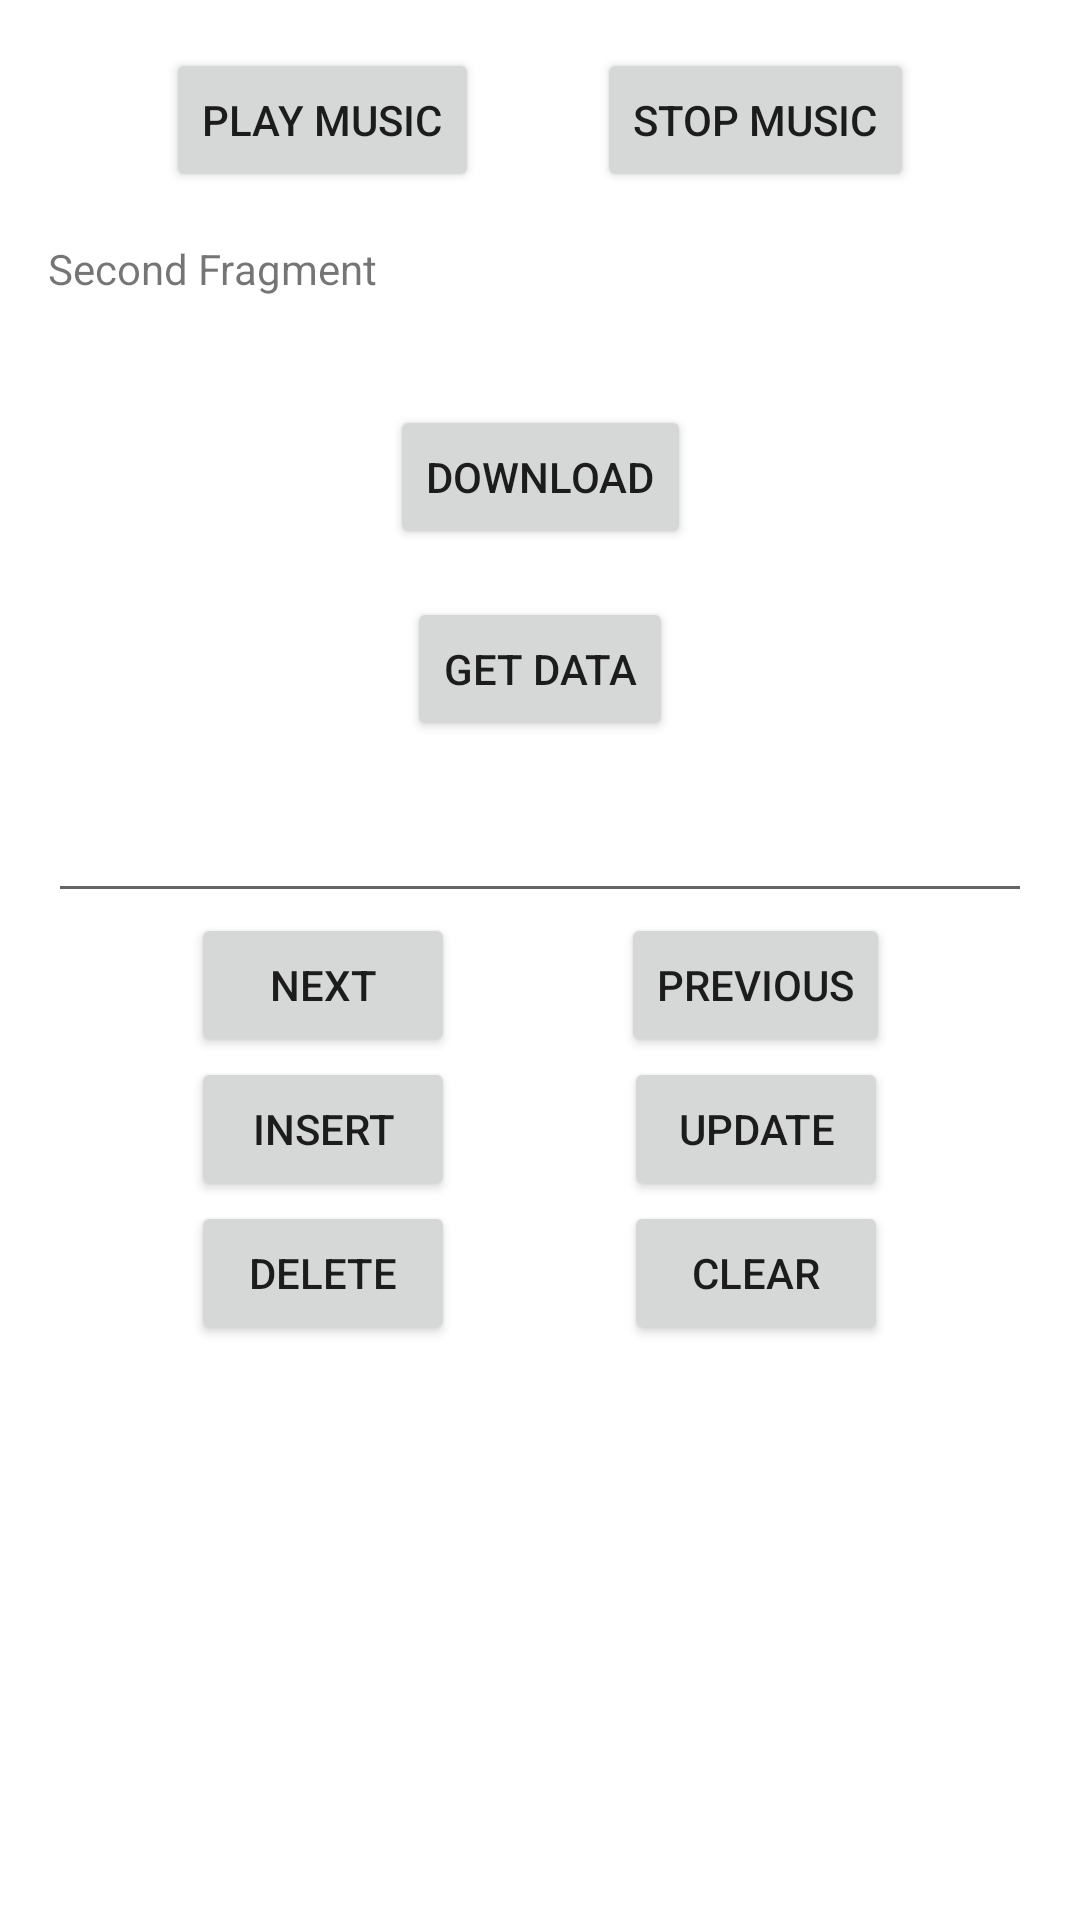

Produce the Android XML layout that renders to this screen, including the resource entries it uses.
<!-- AndroidManifest.xml: application theme Theme.GigihAndroid -->
<!-- res/layout/fragment_second.xml -->
<?xml version="1.0" encoding="utf-8"?>
<androidx.core.widget.NestedScrollView xmlns:android="http://schemas.android.com/apk/res/android"
    xmlns:app="http://schemas.android.com/apk/res-auto"
    xmlns:tools="http://schemas.android.com/tools"
    android:layout_width="match_parent"
    android:layout_height="match_parent"
    android:fillViewport="true"
    tools:context=".presentation.SecondFragment">

    <androidx.constraintlayout.widget.ConstraintLayout
        android:layout_width="match_parent"
        android:layout_height="match_parent"
        android:padding="16dp">

        <Button
            android:id="@+id/btnPlay"
            android:layout_width="wrap_content"
            android:layout_height="wrap_content"
            android:text="@string/play_music"
            app:layout_constraintEnd_toStartOf="@id/btnStop"
            app:layout_constraintStart_toStartOf="parent"
            app:layout_constraintTop_toTopOf="parent" />

        <Button
            android:id="@+id/btnStop"
            android:layout_width="wrap_content"
            android:layout_height="wrap_content"
            android:text="@string/stop_music"
            app:layout_constraintStart_toEndOf="@id/btnPlay"
            app:layout_constraintEnd_toEndOf="parent"
            app:layout_constraintTop_toTopOf="parent" />

        <TextView
            android:id="@+id/tvDescription"
            android:layout_width="0dp"
            android:layout_height="wrap_content"
            android:layout_marginTop="16dp"
            android:text="@string/second_fragment_label"
            app:layout_constraintEnd_toEndOf="parent"
            app:layout_constraintStart_toStartOf="parent"
            app:layout_constraintTop_toBottomOf="@id/btnPlay" />

        <com.google.android.material.progressindicator.LinearProgressIndicator
            android:id="@+id/progressIndicator"
            android:layout_width="match_parent"
            android:layout_height="2dp"
            android:layout_marginTop="16dp"
            app:indicatorColor="@color/white"
            app:layout_constraintTop_toBottomOf="@id/tvDescription"/>

        <Button
            android:id="@+id/btnDownload"
            android:layout_width="wrap_content"
            android:layout_height="wrap_content"
            android:text="@string/download"
            app:layout_constraintStart_toStartOf="parent"
            app:layout_constraintEnd_toEndOf="parent"
            app:layout_constraintTop_toBottomOf="@id/progressIndicator"
            android:layout_marginTop="16dp"/>

        <Button
            android:id="@+id/btnGetData"
            android:layout_width="wrap_content"
            android:layout_height="wrap_content"
            android:text="@string/get_data"
            app:layout_constraintStart_toStartOf="parent"
            app:layout_constraintEnd_toEndOf="parent"
            app:layout_constraintTop_toBottomOf="@id/btnDownload"
            android:layout_marginTop="16dp"/>

        <EditText
            android:id="@+id/etName"
            android:layout_width="match_parent"
            android:layout_height="wrap_content"
            app:layout_constraintTop_toBottomOf="@id/btnGetData"
            android:layout_marginTop="16dp"
            android:autofillHints="@null"
            android:inputType="text"
            tools:ignore="LabelFor" />

        <Button
            android:id="@+id/btnNext"
            android:layout_width="wrap_content"
            android:layout_height="wrap_content"
            android:text="@string/next"
            app:layout_constraintEnd_toStartOf="@id/btnStop"
            app:layout_constraintStart_toStartOf="parent"
            app:layout_constraintTop_toBottomOf="@id/etName" />

        <Button
            android:id="@+id/btnPrevious"
            android:layout_width="wrap_content"
            android:layout_height="wrap_content"
            android:text="@string/previous"
            app:layout_constraintStart_toEndOf="@id/btnPlay"
            app:layout_constraintEnd_toEndOf="parent"
            app:layout_constraintTop_toBottomOf="@id/etName" />

        <Button
            android:id="@+id/btnInsert"
            android:layout_width="wrap_content"
            android:layout_height="wrap_content"
            android:text="@string/insert"
            app:layout_constraintEnd_toStartOf="@id/btnStop"
            app:layout_constraintStart_toStartOf="parent"
            app:layout_constraintTop_toBottomOf="@id/btnNext" />

        <Button
            android:id="@+id/btnUpdate"
            android:layout_width="wrap_content"
            android:layout_height="wrap_content"
            android:text="@string/update"
            app:layout_constraintStart_toEndOf="@id/btnPlay"
            app:layout_constraintEnd_toEndOf="parent"
            app:layout_constraintTop_toBottomOf="@id/btnPrevious" />

        <Button
            android:id="@+id/btnDelete"
            android:layout_width="wrap_content"
            android:layout_height="wrap_content"
            android:text="@string/delete"
            app:layout_constraintEnd_toStartOf="@id/btnStop"
            app:layout_constraintStart_toStartOf="parent"
            app:layout_constraintTop_toBottomOf="@id/btnInsert" />

        <Button
            android:id="@+id/btnClear"
            android:layout_width="wrap_content"
            android:layout_height="wrap_content"
            android:text="@string/clear"
            app:layout_constraintStart_toEndOf="@id/btnPlay"
            app:layout_constraintEnd_toEndOf="parent"
            app:layout_constraintTop_toBottomOf="@id/btnUpdate" />

    </androidx.constraintlayout.widget.ConstraintLayout>

</androidx.core.widget.NestedScrollView>
<!-- resources referenced by this layout -->
<resources>
  <color name="white">#FFFFFFFF</color>
  <string name="clear">Clear</string>
  <string name="delete">Delete</string>
  <string name="download">Download</string>
  <string name="get_data">Get Data</string>
  <string name="insert">Insert</string>
  <string name="next">Next</string>
  <string name="play_music">Play Music</string>
  <string name="previous">Previous</string>
  <string name="second_fragment_label">Second Fragment</string>
  <string name="stop_music">Stop Music</string>
  <string name="update">Update</string>
  <style name="Theme.GigihAndroid" parent="Theme.MaterialComponents.Light.NoActionBar" />
</resources>
